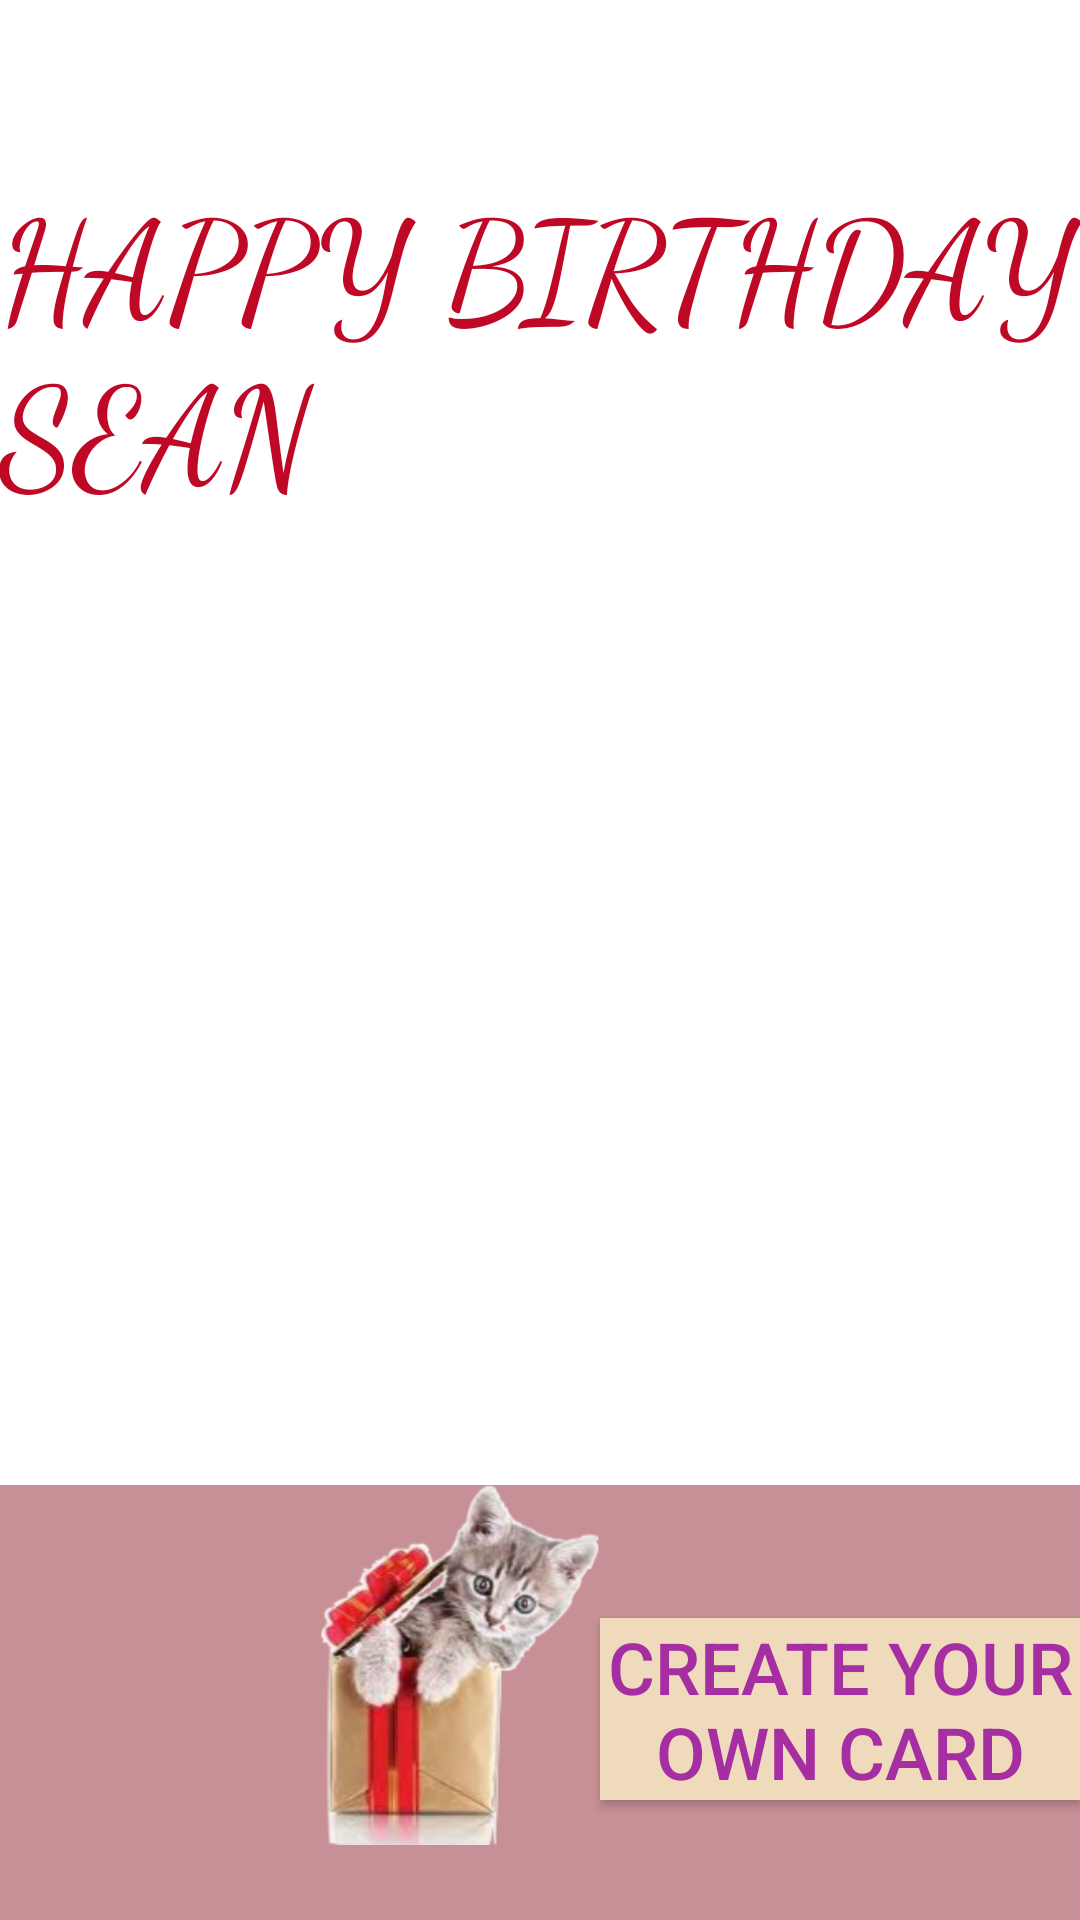

Produce the Android XML layout that renders to this screen, including the resource entries it uses.
<!-- AndroidManifest.xml: activity theme AppTheme.NoActionBar -->
<!-- res/layout/activity_main2.xml -->
<?xml version="1.0" encoding="utf-8"?>
<LinearLayout xmlns:android="http://schemas.android.com/apk/res/android"
    xmlns:tools="http://schemas.android.com/tools"
    android:layout_width="match_parent"
    android:layout_height="match_parent"
    android:orientation="vertical"
    tools:context=".Main2Activity">

    <LinearLayout
        android:layout_width="wrap_content"
        android:layout_height="wrap_content"
        android:orientation="vertical"
        android:layout_weight="1"
        android:background="#FFFFFF">

        <TextView
            android:layout_width="wrap_content"
            android:layout_height="wrap_content"
            android:text="happy birthday sean"
            android:textAllCaps="true"
            android:textSize="46dp"
            android:fontFamily="cursive"
            android:textColor="@color/birthdayRed"
            android:layout_marginTop="55dp"/>

        <ImageView
            android:layout_width="wrap_content"
            android:layout_height="wrap_content"
            android:scaleType="centerCrop"
            android:src="@drawable/dreamTime"
            android:layout_gravity="bottom"/>
    </LinearLayout>

    <LinearLayout
        android:layout_width="wrap_content"
        android:layout_height="wrap_content"
        android:layout_gravity="bottom"
        android:orientation="horizontal"
        android:background="@color/background"
        >

        <ImageView
            android:src="@drawable/cat"
            android:layout_width="100dp"
            android:layout_height="120dp"
            android:layout_gravity="bottom"
            android:scaleType="fitEnd"
            android:layout_marginLeft="100dp"
            android:layout_marginBottom="25dp"/>

        <Button
            android:layout_width="wrap_content"
            android:layout_height="wrap_content"
            android:background="@color/colorAccent"
            android:text="Create your own Card"
            android:textColor="@color/textColor"
            android:textSize="24dp"
            android:layout_gravity="bottom"
            android:layout_marginBottom="20dp" />
    </LinearLayout>

    
</LinearLayout>
<!-- resources referenced by this layout -->
<resources>
  <color name="background">#C69096</color>
  <color name="birthdayRed">#BF0826</color>
  <color name="colorAccent">#EFDABB</color>
  <color name="textColor">#A52EA3</color>&gt;
  <!-- drawable cat: png bitmap (drawable, 53297 bytes) -->
  <style name="AppTheme.NoActionBar">
          <item name="windowActionBar">false</item>
          <item name="windowNoTitle">true</item>
      </style>
</resources>
